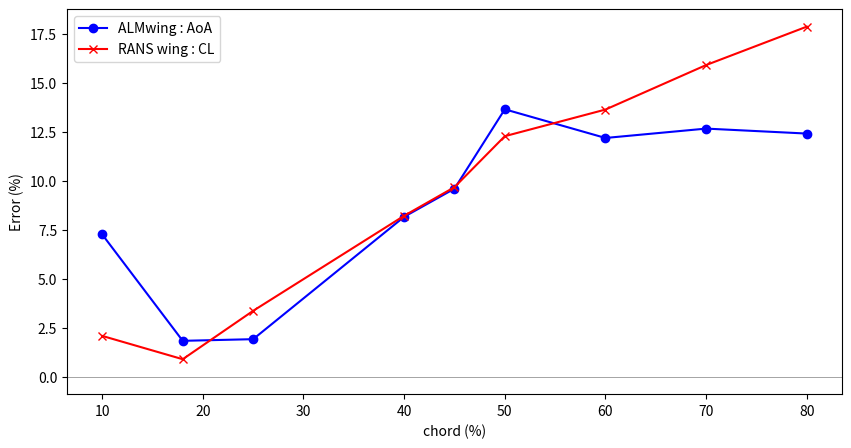

Recreate this plot in Python.
import matplotlib.pyplot as plt

# テーブルからのデータ
data = {
    '1': {'x': '80%', 'y1': 3.114, 'y2': '117.86%'},
    '2': {'x': '70%', 'y1': 3.105, 'y2': '115.90%'},
    '3': {'x': '60%', 'y1': 3.122, 'y2': '113.63%'},
    '4': {'x': '厳密50', 'y1': 3.070, 'y2': '112.27%'},
    '5': {'x': '45%', 'y1': 3.214, 'y2': '109.67%'},
    '6': {'x': '40%', 'y1': 3.265, 'y2': '108.21%'},
    '7': {'x': '25%', 'y1': 3.487, 'y2': '103.36%'},
    '8': {'x': '18%', 'y1': 3.62, 'y2': '100.89%'},
    '9': {'x': '10%', 'y1': 3.813, 'y2': '97.92%'},
}

# リストにデータを変換し、新しいy値を計算
x_values = []
y1_diff_values = []
y2_diff_values = []

for key, value in data.items():
    # x軸の値をパーセント文字列から浮動小数点数に変換
    x_value = float(value['x'].replace('厳密50', '50').rstrip('%'))
    x_values.append(x_value)
    
    # 新しいy1の値を計算（3.555で割って100倍した後、100との差の絶対値を取る）
    y1_diff_values.append(abs((value['y1'] / 3.555) * 100 - 100))
    
    # y2の値をパーセント文字列から浮動小数点数に変換し、100との差の絶対値を取る
    y2_diff_value = abs(float(value['y2'].rstrip('%')) - 100)
    y2_diff_values.append(y2_diff_value)

# データのプロット
plt.figure(figsize=(10, 5))

# 最初のプロット（Y1の差）
plt.plot(x_values, y1_diff_values, label='ALMwing : AoA', color='blue', marker='o')

# 二番目のプロット（Y2の差）
plt.plot(x_values, y2_diff_values, label='RANS wing : CL', color='red', marker='x')

# タイトルとラベルの追加
plt.xlabel('chord (%)')
plt.ylabel('Error (%)')
plt.legend()

# 縦軸100%の位置に薄い直線を引く
plt.axhline(0, color='gray', linewidth=0.5)

# プロットの表示
plt.show()
